Photos from the image-classification dataset "processed" in the GitHub repository orgabbay23-lgtm/smart-recycling-ai. Its 2 classes are: fresh, rotten.

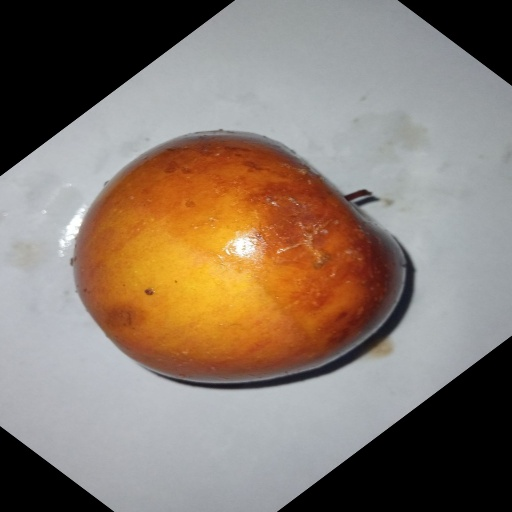
Label: rotten

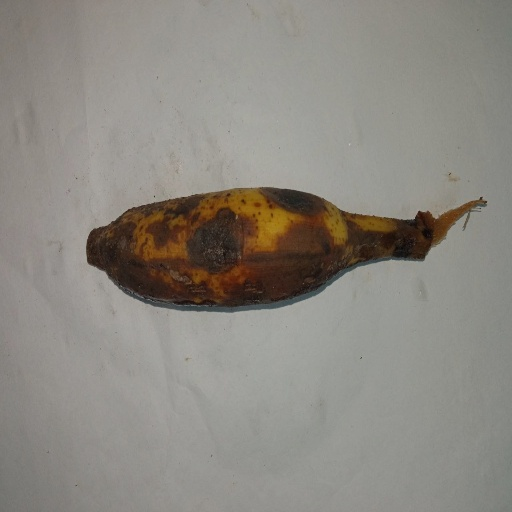
Label: rotten

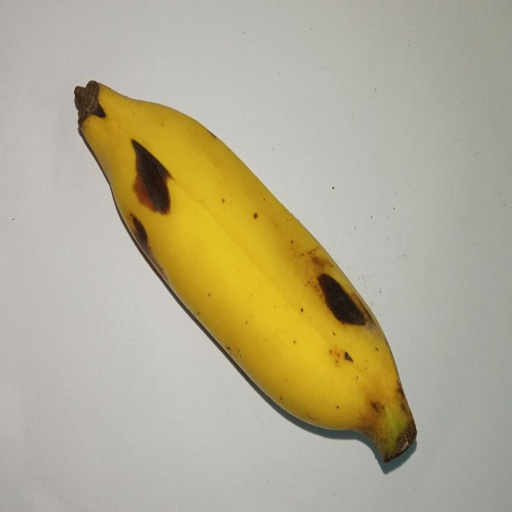
Label: fresh

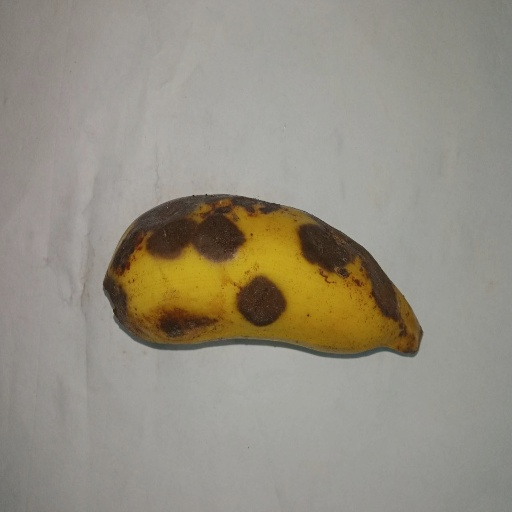
Label: rotten

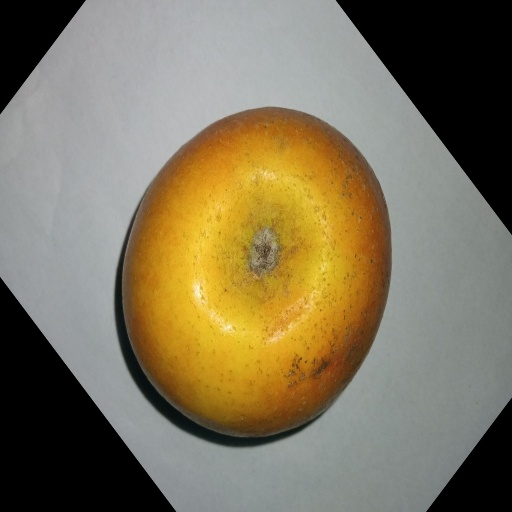
Label: fresh

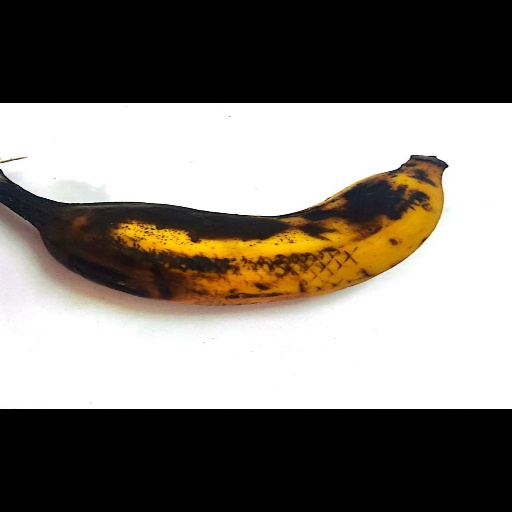
Label: rotten
